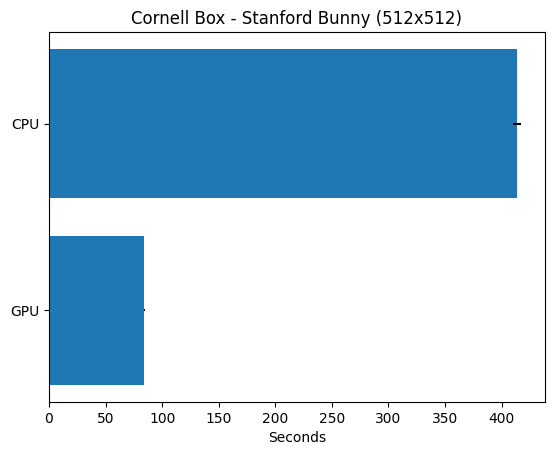

Here is the Python script that generated this plot: (Note: this script raises an exception after producing the figure.)
import matplotlib.pyplot as plt
from math import sqrt
from statistics import mean, stdev

plt.rcdefaults()
fig, ax = plt.subplots()

platforms = ["CPU", "GPU"]
teapot_cpu = [4.172, 5.072, 4.94, 4.448, 4.491, 5.248, 4.326, 4.056, 3.89, 4.271]
teapot_gpu = [1.832, 1.797, 1.773, 1.773, 1.736, 1.769, 1.741, 1.794, 1.769, 1.751]
suzanne_cpu = [17.632, 16.388, 18.028, 16.906, 16.647, 17.208, 16.197, 18.166, 20.569, 17.074]
suzanne_gpu = [4.194, 4.233, 3.99, 3.993, 3.99, 3.993, 4.037, 4.01, 4.025, 3.971]
bunny_cpu = [95.407, 92.625, 91.566, 93.711, 90.759, 90.324, 89.377, 91.252, 93.399, 92.186]
bunny_gpu = [16.108, 16.381, 15.984, 17.441, 17.731, 16.704, 16.452, 16.764, 16.366, 16.773]
serapis_cpu = [172.865, 173.803, 174.224, 166.878, 168.729, 169.151, 167.748, 166.952, 159.985, 164.973]
serapis_gpu = [28.425, 27.199, 28.15, 29.601, 28.324, 28.22, 28.198, 29.528, 28.153, 28.118]
box_cpu = [19.416, 19.191, 19.646, 18.584, 19.258, 19.155, 19.616, 22.248, 20.167, 21.148]
box_gpu = [8.119, 7.926, 8.019, 8.465, 8.291, 7.976, 7.759, 7.827, 8.253, 8.252]
boxa_cpu = [414.005, 425.796, 410.866, 402.01, 401.535, 401.937, 399.682, 428.186, 428.574, 423.707]
boxa_gpu = [85.125, 84.762, 84.978, 85.61, 84.46, 82.945, 85.696, 83.766, 83.042, 81.385]

d1 = boxa_cpu
d2 = boxa_gpu

error = [stdev(d1) / sqrt(len(d1)), stdev(d2) / sqrt(len(d2))]
print(f"Speedup: {(mean(d1) / mean(d2)):.2f}")

ax.barh(platforms, [mean(d1), mean(d2)], xerr=error, align='center')
ax.invert_yaxis()
ax.set_xlabel('Seconds')
ax.set_title('Cornell Box - Stanford Bunny (512x512)')

plt.savefig("plots/boxa.png")
plt.savefig("plots/boxa.pdf")
